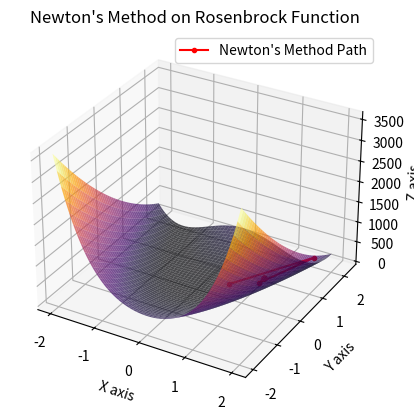

Source code (Python):
import numpy as np
import matplotlib.pyplot as plt
from mpl_toolkits.mplot3d import Axes3D

# 로젠브록 함수 정의
def rosenbrock(x, y, a=1, b=100):
    return (a - x)**2 + b * (y - x**2)**2

# 로젠브록 함수의 기울기(gradient) 정의
def rosenbrock_gradient(x, y, a=1, b=100):
    df_dx = -2 * (a - x) - 4 * b * x * (y - x**2)
    df_dy = 2 * b * (y - x**2)
    return np.array([df_dx, df_dy])

# 로젠브록 함수의 이계도함수(Hessian) 정의
def rosenbrock_hessian(x, y, a=1, b=100):
    d2f_dx2 = 2 - 4 * b * (y - 3 * x**2)
    d2f_dy2 = 2 * b
    d2f_dxdy = -4 * b * x
    
    H = np.array([
        [d2f_dx2, d2f_dxdy],
        [d2f_dxdy, d2f_dy2]
    ])
    return H

# 뉴턴법 구현
def newton_method(num_iterations=10, start_point=np.array([0, 0]), a=1, b=100):
    points = [start_point]
    point = start_point
    
    for _ in range(num_iterations):
        gradient = rosenbrock_gradient(point[0], point[1], a, b)
        hessian = rosenbrock_hessian(point[0], point[1], a, b)
        
        # 헤시안 행렬의 역행렬 계산 및 점 업데이트
        try:
            hessian_inv = np.linalg.inv(hessian)
            point = point - hessian_inv @ gradient
        except np.linalg.LinAlgError:
            print("Hessian is singular at iteration", _)
            break
        
        points.append(point)
    
    return np.array(points)

# x, y 범위 설정
x = np.linspace(-2, 2, 400)
y = np.linspace(-2, 2, 400)
x, y = np.meshgrid(x, y)

# z 값 계산
z = rosenbrock(x, y)

# 뉴턴법으로 점의 경로 구하기
start_point = np.array([1.5, -1.5])  # 초기 점
points = newton_method(start_point=start_point)

# 3D 플롯 설정
fig = plt.figure()
ax = fig.add_subplot(111, projection='3d')

# 3D 표면 그래프 그리기
ax.plot_surface(x, y, z, cmap='inferno', alpha=0.7)

# 뉴턴법 경로 그리기
ax.plot(points[:, 0], points[:, 1], rosenbrock(points[:, 0], points[:, 1]),
        color='r', marker='o', markersize=3, linestyle='-', label="Newton's Method Path")

# 레이블 설정
ax.set_xlabel('X axis')
ax.set_ylabel('Y axis')
ax.set_zlabel('Z axis')

# 타이틀 설정
ax.set_title("Newton's Method on Rosenbrock Function")

# 그래프 출력
plt.legend()
plt.show()
